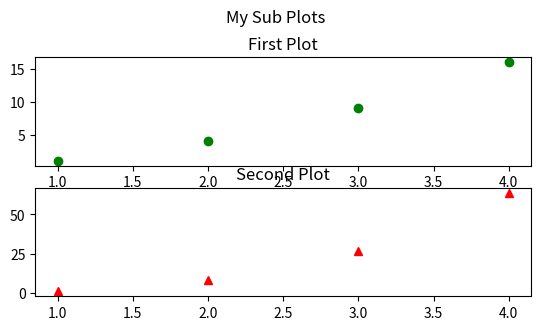

This figure's Python source:
import matplotlib.pyplot as pt
import numpy as np

x = np.arange(1, 5)
y = x ** 3

# Row wise plot
# pt.subplot(1, 2, 1)
# pt.plot([1, 2, 3, 4], [1, 4, 9, 16], "go")
# pt.title("First Plot")
#
# pt.subplot(1, 2, 2)
# pt.plot(x, y, "r^")
# pt.title("Second Plot")
#
# pt.suptitle("My Sub Plots")
# pt.show()


# Column wise plot
pt.subplot(3, 1, 1)
pt.plot([1, 2, 3, 4], [1, 4, 9, 16], "go")
pt.title("First Plot")

pt.subplot(3, 1, 2)
pt.plot(x, y, "r^")
pt.title("Second Plot")

pt.suptitle("My Sub Plots")
pt.show()
